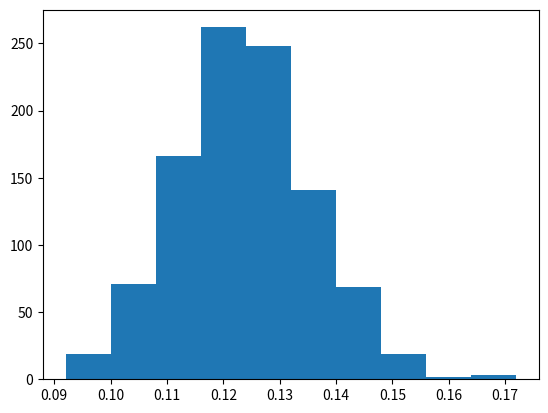

Here is the Python script that generated this plot:
import numpy as np
import pandas as pd
import sys
import random
from numpy.linalg import inv
import matplotlib.pyplot as plt

def generateData(num=1000, tansform=1):
    x1 = np.random.uniform(-1, 1, num)
    x2 = np.random.uniform(-1, 1, num)
    X = np.c_[np.ones((num,1)), x1, x2]
    if tansform == 1:
        X = np.c_[X, x1*x2, x1*x1, x2*x2]
    Y = np.sign(np.power(x1, 2)+np.power(x2, 2)-0.6)
    Y[Y == 0] = -1
    for i in range(num):
        if random.random() < 0.1:
            Y[i]*= -1
    Y = Y.reshape((num, 1))
    return X, Y



def main():

    totalerr = 0
    Eout_list = []
    for i in range(1000):
        x,y = generateData()
        theta = np.matmul(np.matmul(inv(np.matmul(x.transpose(),x)),x.transpose()),y)
        ypred = np.sign(x.dot(theta))
        err = np.sum(ypred!=y)/1000.0
        Eout_list.append(err)
        totalerr += err
    print('Ein: ', totalerr/1000.0)
    plt.hist(Eout_list)
    plt.show()


if __name__ == '__main__':
    main() 